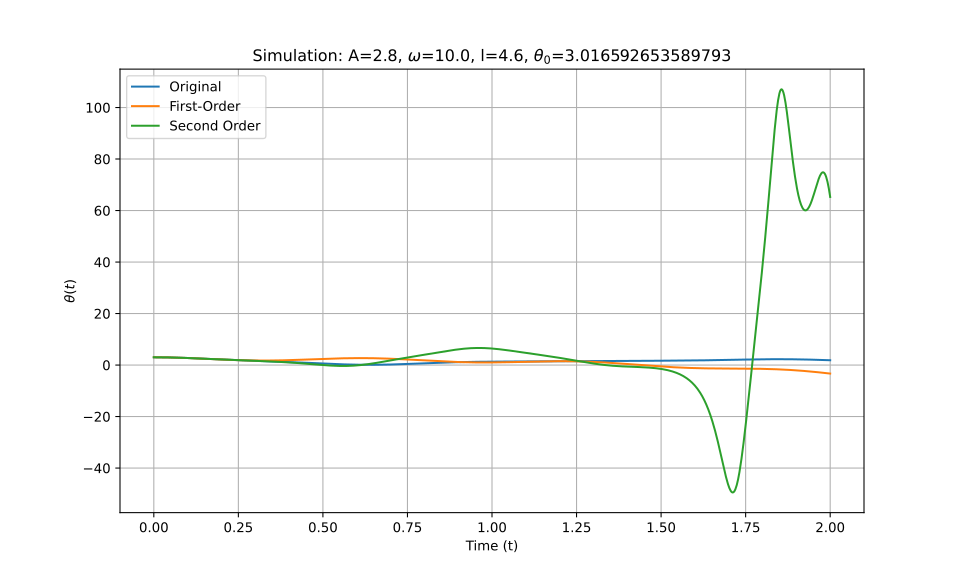

Values plotted in this chart, from the file beside it:
t_eval, Equation_1, Equation_2, Equation_3
0.0, 3.017, 3.017, 3.017
0.002002, 3.016, 3.016, 3.016
0.004004, 3.016, 3.016, 3.016
0.006006, 3.015, 3.015, 3.015
0.008008, 3.015, 3.015, 3.015
0.01001, 3.014, 3.014, 3.014
0.01201, 3.012, 3.012, 3.012
0.01401, 3.011, 3.011, 3.011
0.01602, 3.009, 3.009, 3.009
0.01802, 3.007, 3.007, 3.007
0.02002, 3.004, 3.004, 3.004
0.02202, 3.002, 3.002, 3.002
0.02402, 2.999, 2.999, 2.999
0.02603, 2.996, 2.996, 2.996
0.02803, 2.993, 2.993, 2.993
0.03003, 2.989, 2.989, 2.989
0.03203, 2.986, 2.985, 2.986
0.03403, 2.982, 2.981, 2.982
0.03604, 2.977, 2.977, 2.977
0.03804, 2.973, 2.973, 2.973
0.04004, 2.968, 2.968, 2.968
0.04204, 2.963, 2.963, 2.963
0.04404, 2.958, 2.958, 2.958
0.04605, 2.953, 2.953, 2.953
0.04805, 2.947, 2.947, 2.947
0.05005, 2.942, 2.941, 2.942
0.05205, 2.936, 2.935, 2.936
0.05405, 2.929, 2.929, 2.929
0.05606, 2.923, 2.923, 2.923
0.05806, 2.917, 2.916, 2.916
0.06006, 2.91, 2.909, 2.91
0.06206, 2.903, 2.902, 2.903
0.06406, 2.896, 2.895, 2.896
0.06607, 2.888, 2.887, 2.888
0.06807, 2.881, 2.88, 2.881
0.07007, 2.873, 2.872, 2.873
0.07207, 2.865, 2.864, 2.865
0.07407, 2.857, 2.856, 2.857
0.07608, 2.849, 2.847, 2.849
0.07808, 2.841, 2.839, 2.841
0.08008, 2.832, 2.83, 2.832
0.08208, 2.823, 2.821, 2.823
0.08408, 2.815, 2.812, 2.815
0.08609, 2.806, 2.803, 2.806
0.08809, 2.796, 2.794, 2.796
0.09009, 2.787, 2.784, 2.787
0.09209, 2.778, 2.775, 2.778
0.09409, 2.768, 2.765, 2.768
0.0961, 2.758, 2.755, 2.758
0.0981, 2.749, 2.745, 2.749
0.1001, 2.739, 2.734, 2.739
0.1021, 2.728, 2.724, 2.728
0.1041, 2.718, 2.713, 2.718
0.1061, 2.708, 2.703, 2.708
0.1081, 2.697, 2.692, 2.697
0.1101, 2.687, 2.681, 2.687
0.1121, 2.676, 2.67, 2.676
0.1141, 2.665, 2.659, 2.666
0.1161, 2.655, 2.648, 2.655
0.1181, 2.644, 2.636, 2.644
... 940 more rows
